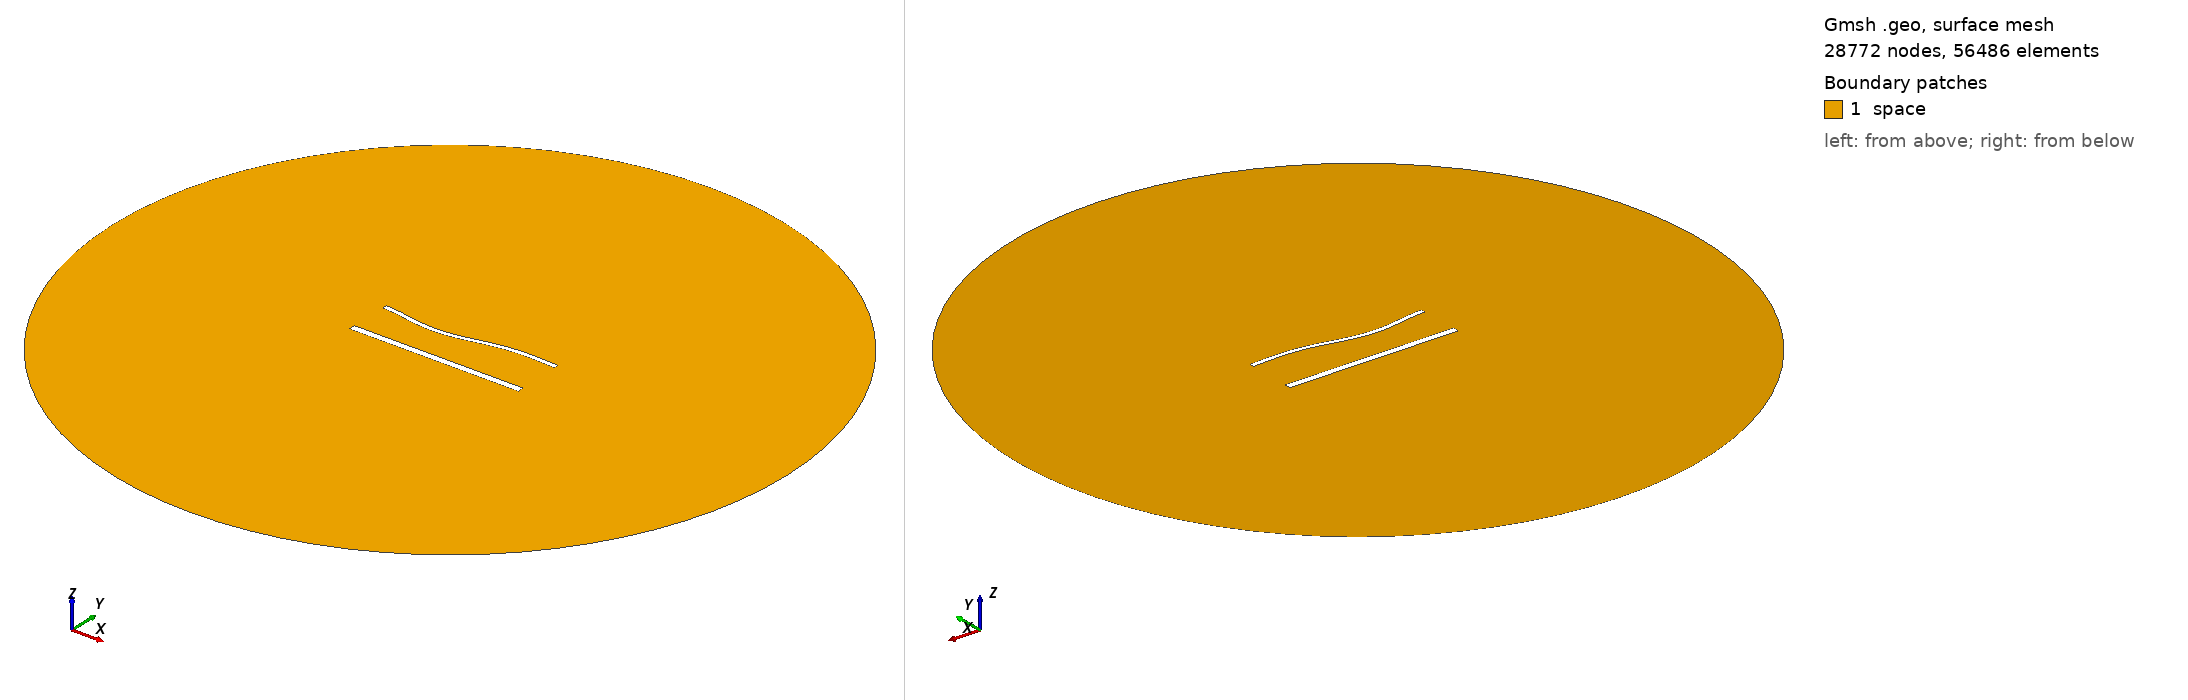

Gmsh geometry script, surface-meshed: 28772 nodes, 56486 surface elements. Boundary patches (legend numbers): 1 space. Left view from above one corner, right view from below the opposite corner. Legend entries are the model's physical surfaces. The drawing asked Gmsh for element sizes between 1% and 20% of the model's largest extent; the script's own settings can give other sizes.

=== 1838.geo (drawn) ===
//---------------------------------------
// Geometry kernel
//---------------------------------------

SetFactory("OpenCASCADE");



//---------------------------------------
// Parameters of the geometry
//---------------------------------------

// Overetch of the upper plate
overetch = 0.5;

// Distance between the plates
distance = 25.0;

// Discretization over the x axis (for the deformation)
nx = 50; 

// Length of the plate
L = 100 - overetch; 

// Number of modes
n = 4; 

// 1st mode coefficient
coeff(1) = 1.5;
beta(1) = 0.596864 * 3.1415926535 / L;

// 2nd mode coefficient
coeff(2) = -1.5;
beta(2) = 1.49418 * 3.1415926535 / L;

// 3rd mode coefficient
coeff(3) = -1.5;
beta(3) = 2.50025 * 3.1415926535 / L;

// 4th mode coefficient
coeff(4) = 0.0;
beta(4) = 3.49999 * 3.1415926535 / L;



//---------------------------------------
// Upper plate (deformed rectangle)
//---------------------------------------

// Coordiantes of the upper plate
xmin = -50;
xmax = 50 - overetch;

// Height of the upper plate
yheight = 4 - 2 * overetch;

// Indexes of the points
UpperID[] = {};
LowerID[] = {};
LeftID[] = {};
RightID[] = {};

// Point index
p = 1;

// Horizontal edges
For i In {1:nx}
    x = xmin + (i-1)*(xmax - xmin)/(nx-1);

    y_bottom = distance / 2 + overetch;
    For j In {1:n}
        C = (Cosh(beta(j)*L) + Cos(beta(j)*L)) / (Sinh(beta(j)*L) + Sin(beta(j)*L));
        y_bottom  = y_bottom + coeff(j) * (Cosh(beta(j)*(x+50)) - Cos(beta(j)*(x+50)) - C * (Sinh(beta(j)*(x+50)) - Sin(beta(j)*(x+50))));
    EndFor

    y_top = y_bottom + yheight;

    Point(p) = {x, y_top, 0, 1.0};
    UpperID[i] = p;
    p = p + 1;

    Point(p) = {x, y_bottom, 0, 1.0};
    LowerID[i] = p;
    p = p + 1;
EndFor

// Create point lists
UpperPts[] = {}; LowerPts[] = {};
For i In {1:nx}
  UpperPts[] += {UpperID[i]};
  LowerPts[] += {LowerID[i]};
EndFor

// Build splines
Spline(1) = {UpperPts[]};
Spline(2) = {LowerPts[]};
Line(3) = {LowerPts[nx-1], UpperPts[nx-1]};
Line(4) = {LowerPts[0], UpperPts[0]};

// Build the plane surface
Curve Loop(1) = {2, 3, -1, -4};
Plane Surface(1) = {1};



//---------------------------------------
// Lower plate (rectangle)
//---------------------------------------

// Vertices
Point(1001) = {-50, -distance/2, 0, 1.0};
Point(1002) = { 50, -distance/2, 0, 1.0};
Point(1003) = { 50,  -distance/2 + 4, 0, 1.0};
Point(1004) = {-50,  -distance/2 + 4, 0, 1.0};

// Edges
Line(5) = {1001, 1002};
Line(6) = {1002, 1003};
Line(7) = {1003, 1004};
Line(8) = {1004, 1001};

// Plane surface
Line Loop(2) = {5, 6, 7, 8};
Plane Surface(2) = {2}; 



//---------------------------------------
// Outer (fictious) boundary
//---------------------------------------

// Points
Point(1005) = {0, 0, 0};       // Center
Point(1006) = {200, 0, 0};     // Start point
Point(1007) = {0, 200, 0};     // 90 degrees
Point(1008) = {-200, 0, 0};    // 180 degrees
Point(1009) = {0, -200, 0};    // 270 degrees

// Circle arcs (each needs start, center, end)
Circle(9) = {1006, 1005, 1007};
Circle(10) = {1007, 1005, 1008};
Circle(11) = {1008, 1005, 1009};
Circle(12) = {1009, 1005, 1006};

// Plane surface for the entire domain
Curve Loop(3) = {9, 10, 11, 12};
Surface(3) = {3};

// Subtract the plates from the whole domain to obtain the actual domain where we want to solve the equations
BooleanDifference{ Surface{3}; Delete; }{ Surface{1}; Surface{2}; Delete; }




//---------------------------------------
// Transfinite Lines/Curves
//---------------------------------------

// Set the number of points on the boundaries
r = 6;
d = 0.15;

// Plates
Transfinite Curve {1} = 50*r/4 Using Progression 1;
Transfinite Line {2} = 50*r Using Progression 1;
Transfinite Curve {3, 4} = 2*r Using Progression 1+d;
Transfinite Line {5} = 50*r/4 Using Progression 1;
Transfinite Line {7} = 50*r Using Progression 1;
Transfinite Line {6} = 2*r Using Progression 1-d;
Transfinite Line {8} = 2*r Using Progression 1+d;

// Outer boundary
Transfinite Line {9, 10, 11, 12} = 20 Using Progression 1;



//---------------------------------------
// Physical groups
//---------------------------------------                

// Physical curves (boundaries)
Physical Line("force_segment", 10) = {2};
Physical Line("upper_plate", 11) = {1, 3, 4};
Physical Line("lower_plate", 12) = {5, 6, 7, 8};
Physical Line("boundary", 20) = {9, 10, 11, 12};

// Physical Surfaces
Physical Surface("space", 30) = {3};



//---------------------------------------
// 6. Generate the Mesh
//---------------------------------------

// 2D mesh generation
Mesh 2;
